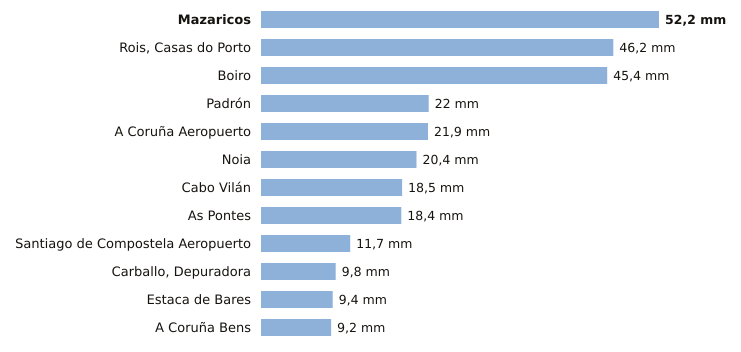

Values plotted in this chart, from the file beside it:
estacion, provincia, indicativo, mm_6_dias_anteriores, mm_hoy, mm_7_dias, horas_de_hoy
Mazaricos, A Coruña, 1406X, 52.2, 0.0, 52.2, 3
Rois, Casas do Porto, A Coruña, 1476R, 46.2, 0.0, 46.2, 2
Boiro, A Coruña, 1442U, 45.4, 0.0, 45.4, 2
Padrón, A Coruña, 1473A, 22.0, 0.0, 22.0, 3
A Coruña Aeropuerto, A Coruña, 1387E, 21.9, 0.0, 21.9, 3
Noia, A Coruña, 1435C, 20.4, 0.0, 20.4, 1
Cabo Vilán, A Coruña, 1393, 18.5, 0.0, 18.5, 3
As Pontes, A Coruña, 1363X, 18.4, 0.0, 18.4, 2
Santiago de Compostela Aeropuerto, A Coruña, 1428, 11.7, 0.0, 11.7, 3
Carballo, Depuradora, A Coruña, 1390X, 9.8, 0.0, 9.8, 1
Estaca de Bares, A Coruña, 1351, 9.4, 0.0, 9.4, 3
A Coruña Bens, A Coruña, 1387D, 9.2, 0.0, 9.2, 3
